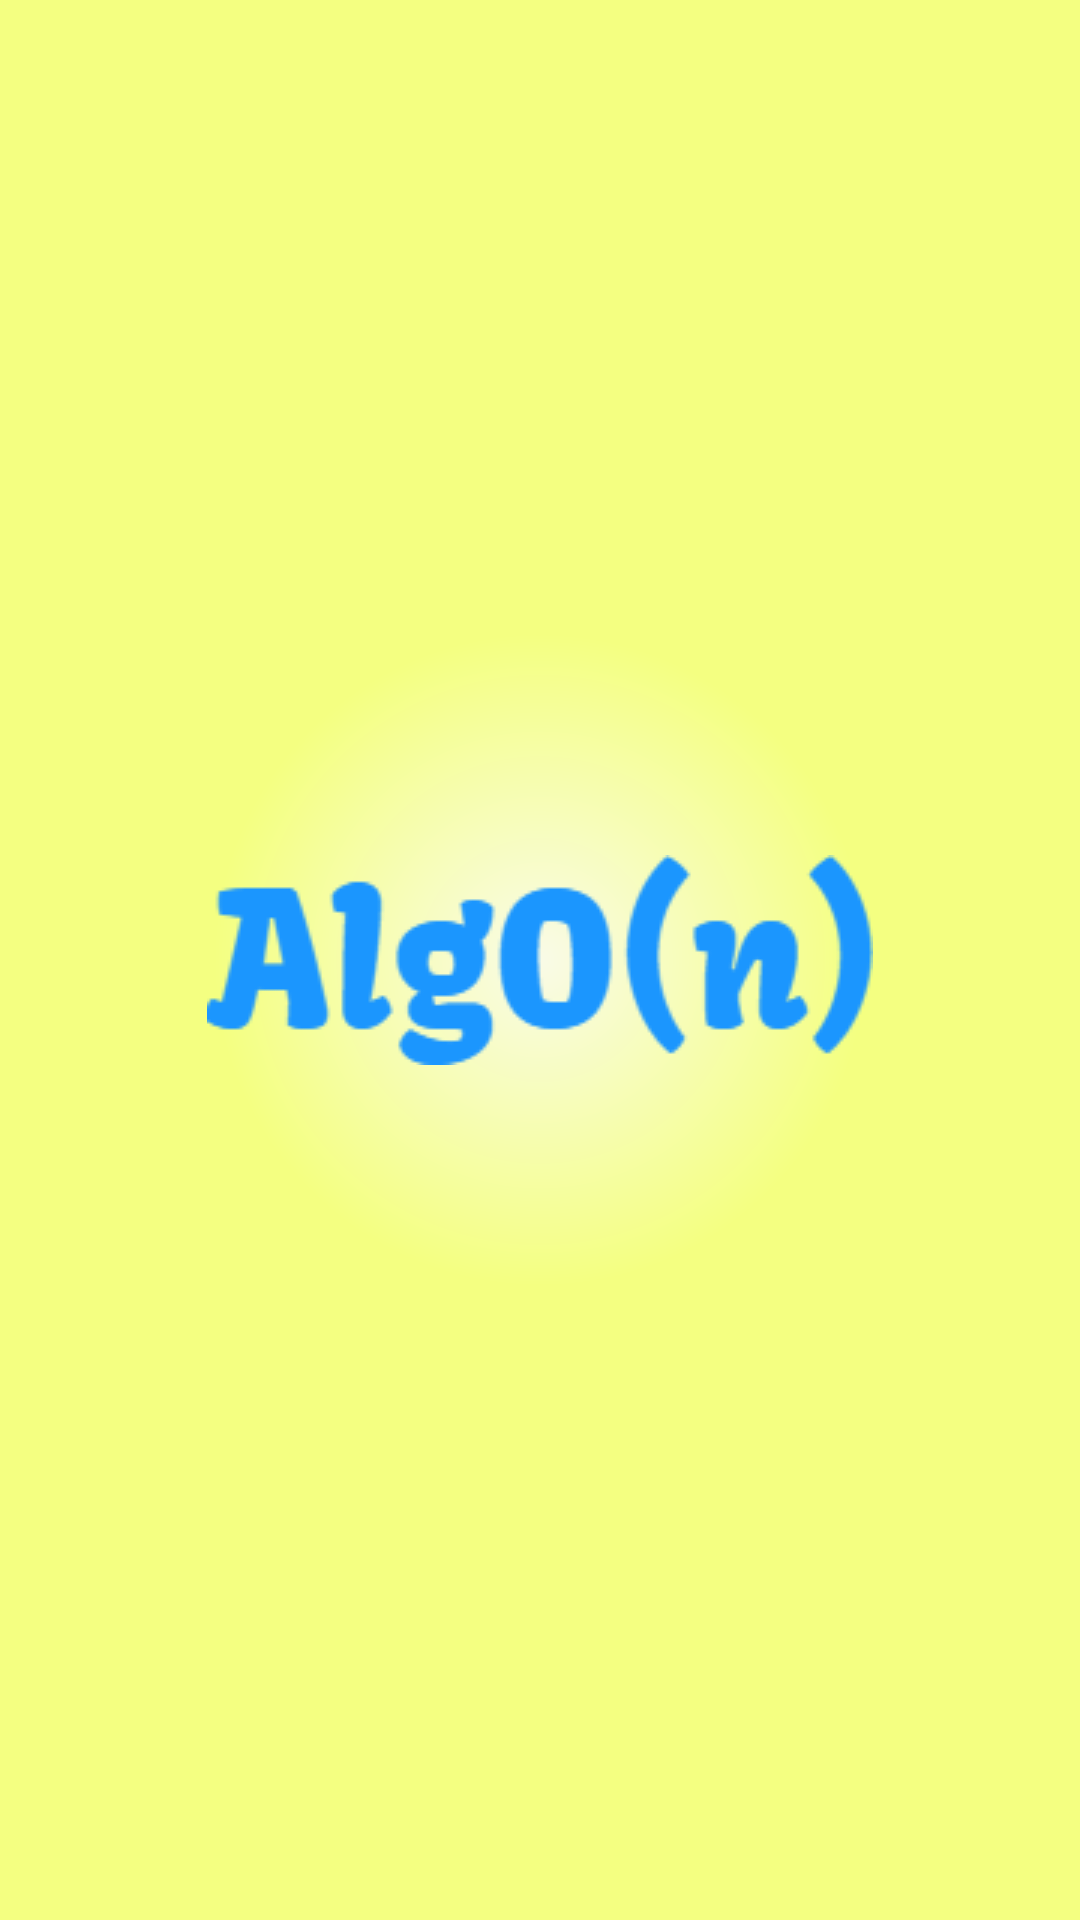

Write the Android layout XML for this screen, with the resource values it uses.
<!-- AndroidManifest.xml: application theme MyMaterialTheme -->
<!-- res/layout/activity_splash_screen.xml -->
<?xml version="1.0" encoding="utf-8"?>
<LinearLayout xmlns:android="http://schemas.android.com/apk/res/android"
    android:layout_width="fill_parent"
    android:layout_height="fill_parent"
    android:background="@drawable/radialback"
    android:layout_gravity="center"
    android:id="@+id/lin_lay"
    android:gravity="center"
    android:orientation="vertical" >

    <ImageView
        android:id="@+id/logo"
        android:layout_width="wrap_content"
        android:layout_height="wrap_content"
        android:background="@drawable/algo_logo" />

</LinearLayout>
<!-- resources referenced by this layout -->
<resources>
  <!-- drawable algo_logo: png bitmap (drawable, 6310 bytes) -->
  <!-- drawable radialback (drawable) -->
  <?xml version="1.0" encoding="utf-8"?>
  <shape xmlns:android="http://schemas.android.com/apk/res/android" android:shape="rectangle">
      <gradient
          android:startColor="#F9FBE7"
          android:endColor="#F4FF81"
          android:gradientRadius="326"
          android:type="radial"/>
  </shape>
  <style name="MyMaterialTheme" parent="MyMaterialTheme.Base">
  
      </style>
  <style name="MyMaterialTheme.Base" parent="Theme.AppCompat.Light.DarkActionBar">
          <item name="windowNoTitle">true</item>
          <item name="windowActionBar">false</item>
          <item name="colorPrimary">@color/colorPrimary</item>
          <item name="colorPrimaryDark">@color/colorPrimaryDark</item>
          <item name="colorAccent">@color/colorAccent</item>
      </style>
  <!-- not gathered from this repository: default colours our renderer supplied (Android Studio template values) -->
  <color name="colorPrimary">#FF6200EE</color>
  <color name="colorPrimaryDark">#FF3700B3</color>
  <color name="colorAccent">#FF03DAC5</color>
</resources>
